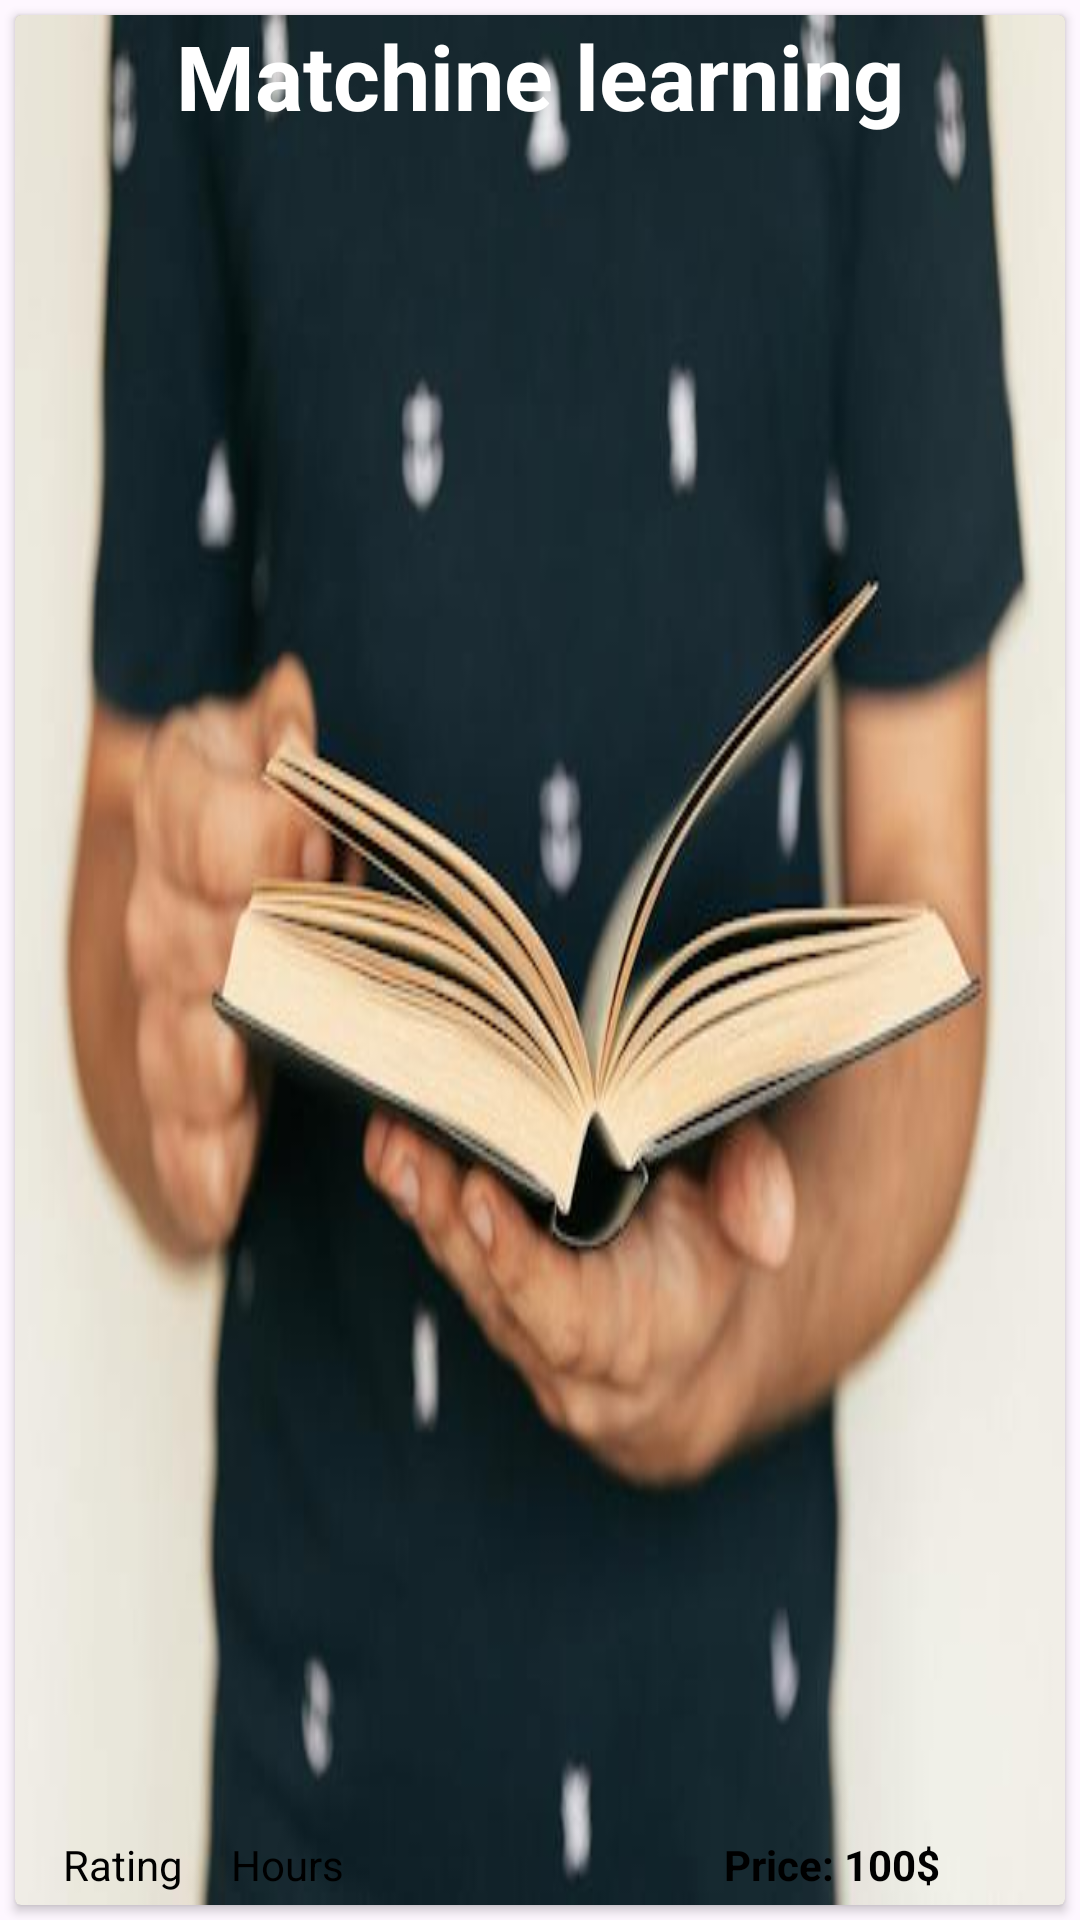

Here is an Android app screen rendered from its layout file. Give the layout XML and the strings, colors and styles it references.
<!-- AndroidManifest.xml: application theme Base.Theme.CareerSync -->
<!-- res/layout/view_courses.xml -->
<?xml version="1.0" encoding="utf-8"?>
<androidx.constraintlayout.widget.ConstraintLayout xmlns:android="http://schemas.android.com/apk/res/android"
    xmlns:app="http://schemas.android.com/apk/res-auto"
    xmlns:tools="http://schemas.android.com/tools"
    android:layout_width="340dp"
    android:layout_height="180dp">

    <androidx.cardview.widget.CardView
        android:layout_width="match_parent"
        android:layout_height="match_parent"
        android:layout_margin="5dp"
        android:elevation="10dp"
        app:cardBackgroundColor="#C8BFBF"
        app:layout_constraintStart_toStartOf="parent"
        app:layout_constraintTop_toTopOf="parent">

        <androidx.constraintlayout.widget.ConstraintLayout
            android:layout_width="match_parent"
            android:layout_height="match_parent"
            android:background="@drawable/bg_recview_course1">

            <TextView
                android:id="@+id/txCourseName"
                android:layout_width="match_parent"
                android:layout_height="wrap_content"
                android:gravity="center"
                android:text="Matchine learning"
                android:textColor="@color/white"
                android:textSize="30sp"
                android:textStyle="bold"
                app:layout_constraintEnd_toEndOf="parent"
                app:layout_constraintStart_toStartOf="parent"
                app:layout_constraintTop_toTopOf="parent" />

            <TextView
                android:id="@+id/txRating"
                android:layout_width="wrap_content"
                android:layout_height="wrap_content"
                android:layout_marginStart="16dp"
                android:layout_marginBottom="4dp"
                android:text="Rating"
                android:textColor="@color/black"
                app:layout_constraintBottom_toBottomOf="parent"
                app:layout_constraintStart_toStartOf="parent" />

            <TextView
                android:id="@+id/txCourseTime"
                android:layout_width="wrap_content"
                android:layout_height="wrap_content"
                android:layout_marginStart="16dp"
                android:layout_marginBottom="4dp"
                android:text="Hours"
                android:textColor="@color/black"
                app:layout_constraintBottom_toBottomOf="parent"
                app:layout_constraintStart_toEndOf="@id/txRating" />

            <TextView
                android:id="@+id/txCoursePrice"
                android:layout_width="wrap_content"
                android:layout_height="wrap_content"
                android:layout_marginStart="100dp"
                android:layout_marginBottom="4dp"
                android:text="Price: 100$"
                android:textColor="@color/black"
                android:textStyle="bold"
                app:layout_constraintBottom_toBottomOf="parent"
                app:layout_constraintEnd_toEndOf="parent"
                app:layout_constraintHorizontal_bias="0.391"
                app:layout_constraintStart_toEndOf="@id/txCourseTime" />


        </androidx.constraintlayout.widget.ConstraintLayout>

    </androidx.cardview.widget.CardView>

</androidx.constraintlayout.widget.ConstraintLayout>
<!-- resources referenced by this layout -->
<resources>
  <color name="black">#FF000000</color>
  <color name="white">#FFFFFFFF</color>
  <!-- drawable bg_recview_course1: jpg bitmap (drawable, 25255 bytes) -->
  <style name="Base.Theme.CareerSync" parent="Theme.Material3.DayNight.NoActionBar">
          <item name="android:elevation">10dp</item>
          <item name="colorPrimary">@color/black</item>
          <item name="colorPrimaryDark">@color/black</item>
          <item name="android:navigationBarColor">@color/black</item>
          
          
      </style>
</resources>
